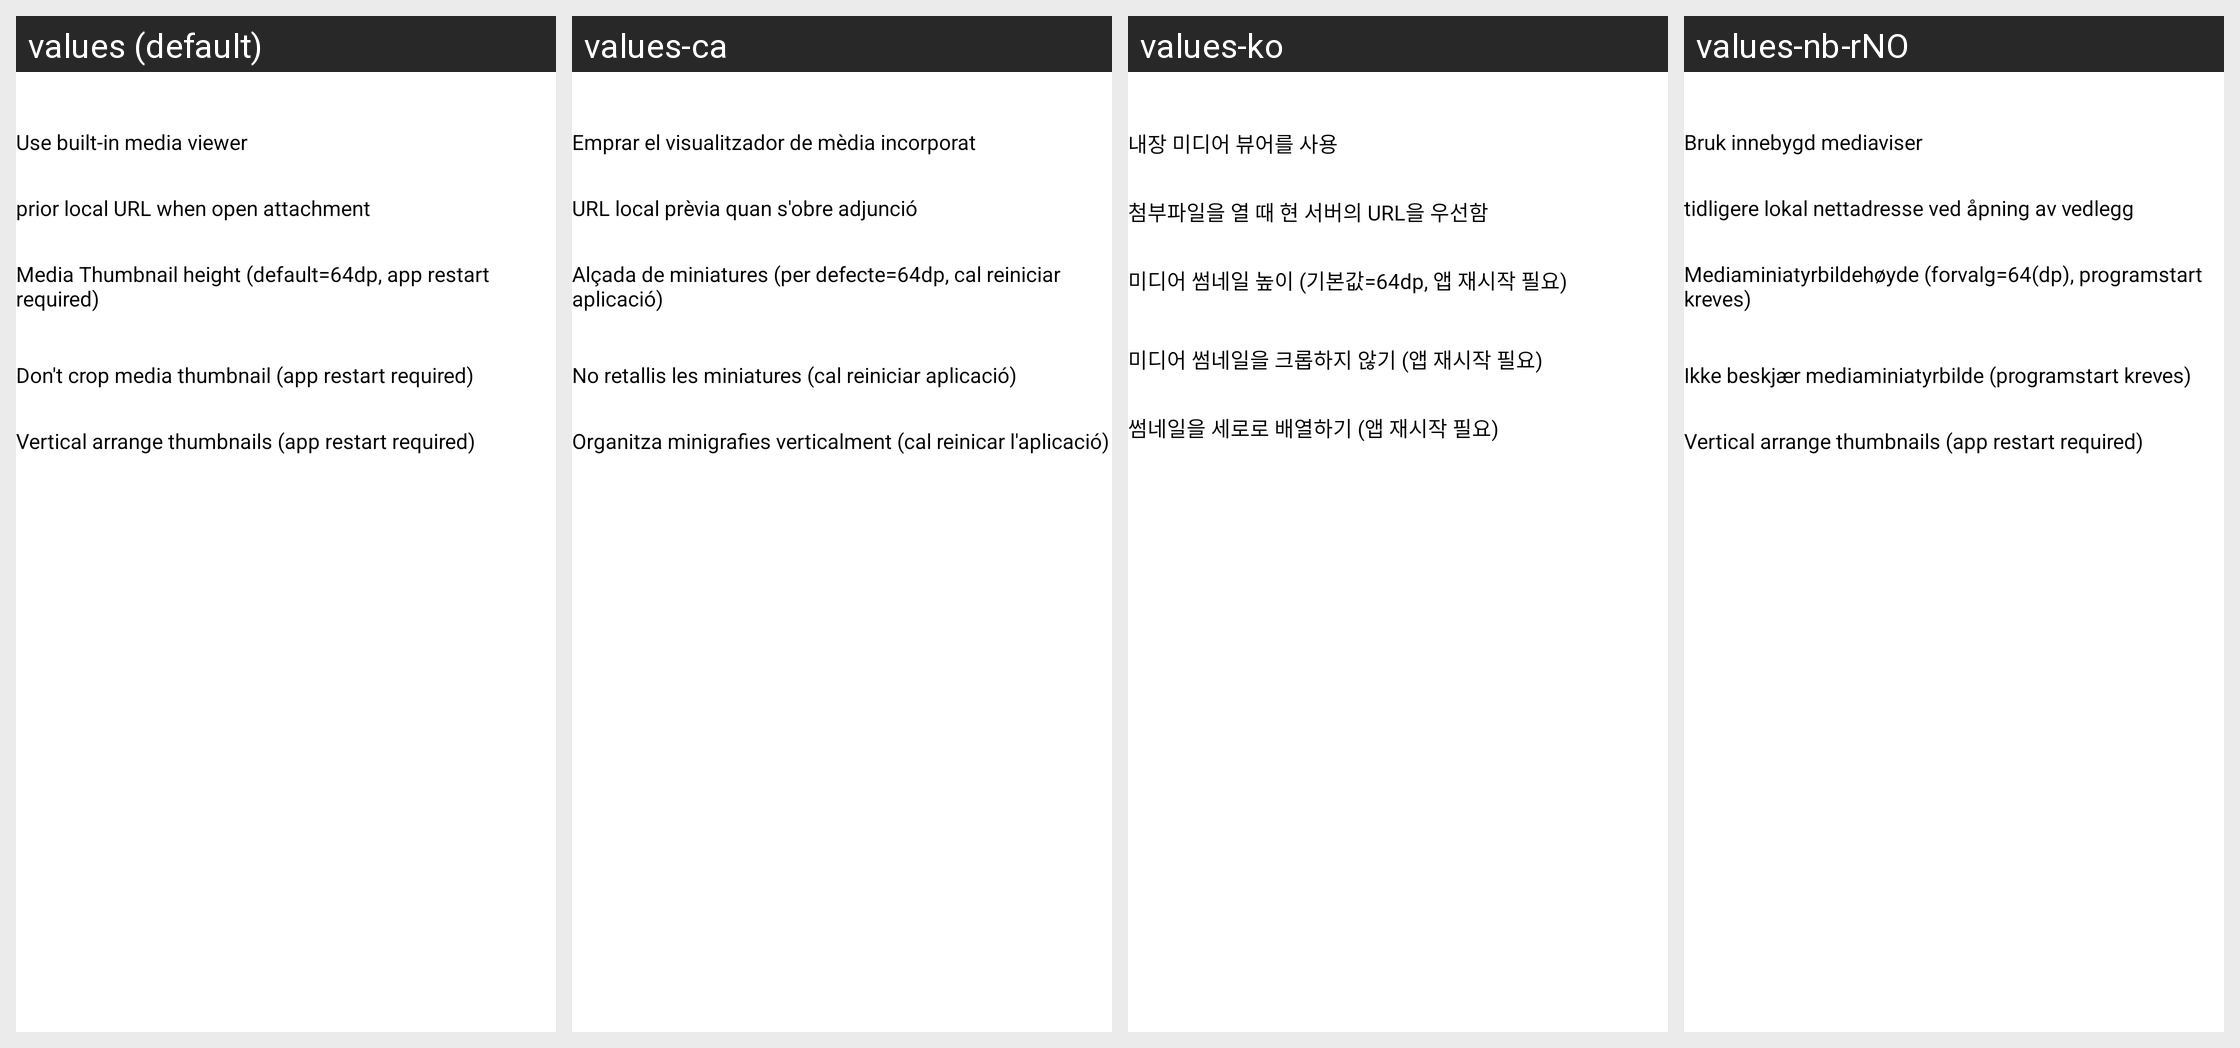

Locale-by-locale string values for the Android screen shown in this grid:
Android screen res/layout/act_app_setting_media_attachment.xml rendered under 4 locales, left to right: values (default), values-ca, values-ko, values-nb-rNO. Device: Nexus 5 (rendered at 1080×1920; each locale shown at half size, 540×960, under a caption strip naming it); theme Theme.App.Starting.
Other locales in the repository, not shown: values-ar, values-bg, values-cn, values-cy, values-de, values-fr, values-he, values-hu, values-iw, values-ja, values-kab, values-kn, values-lv, values-nl, values-pl, values-pt, values-pt-rBR, values-ru, values-ta, values-tr, values-zh-rCN, values-zh-rTW.
Strings drawn on this screen, with the default value and each locale's value (text and hints the layout hard-codes, and strings that could not be matched under every locale, appear in the picture but are not listed):

use_internal_media_viewer
  values: Use built-in media viewer
  values-ca: Emprar el visualitzador de mèdia incorporat
  values-ko: 내장 미디어 뷰어를 사용
  values-nb-rNO: Bruk innebygd mediaviser

prior_local_url_when_open_attachment
  values: prior local URL when open attachment
  values-ca: URL local prèvia quan s'obre adjunció
  values-ko: 첨부파일을 열 때 현 서버의 URL을 우선함
  values-nb-rNO: tidligere lokal nettadresse ved åpning av vedlegg

media_thumbnail_height
  values: Media Thumbnail height (default=64dp, app restart required)
  values-ca: Alçada de miniatures (per defecte=64dp, cal reiniciar aplicació)
  values-ko: 미디어 썸네일 높이 (기본값=64dp, 앱 재시작 필요)
  values-nb-rNO: Mediaminiatyrbildehøyde (forvalg=64(dp), programstart kreves)

dont_crop_media_thumbnail
  values: Don't crop media thumbnail (app restart required)
  values-ca: No retallis les miniatures (cal reiniciar aplicació)
  values-ko: 미디어 썸네일을 크롭하지 않기 (앱 재시작 필요)
  values-nb-rNO: Ikke beskjær mediaminiatyrbilde (programstart kreves)

thumbnails_arrange_vertically
  values: Vertical arrange thumbnails (app restart required)
  values-ca: Organitza minigrafies verticalment (cal reinicar l'aplicació)
  values-ko: 썸네일을 세로로 배열하기 (앱 재시작 필요)
  values-nb-rNO: Vertical arrange thumbnails (app restart required)  [not translated; the default value is used]
